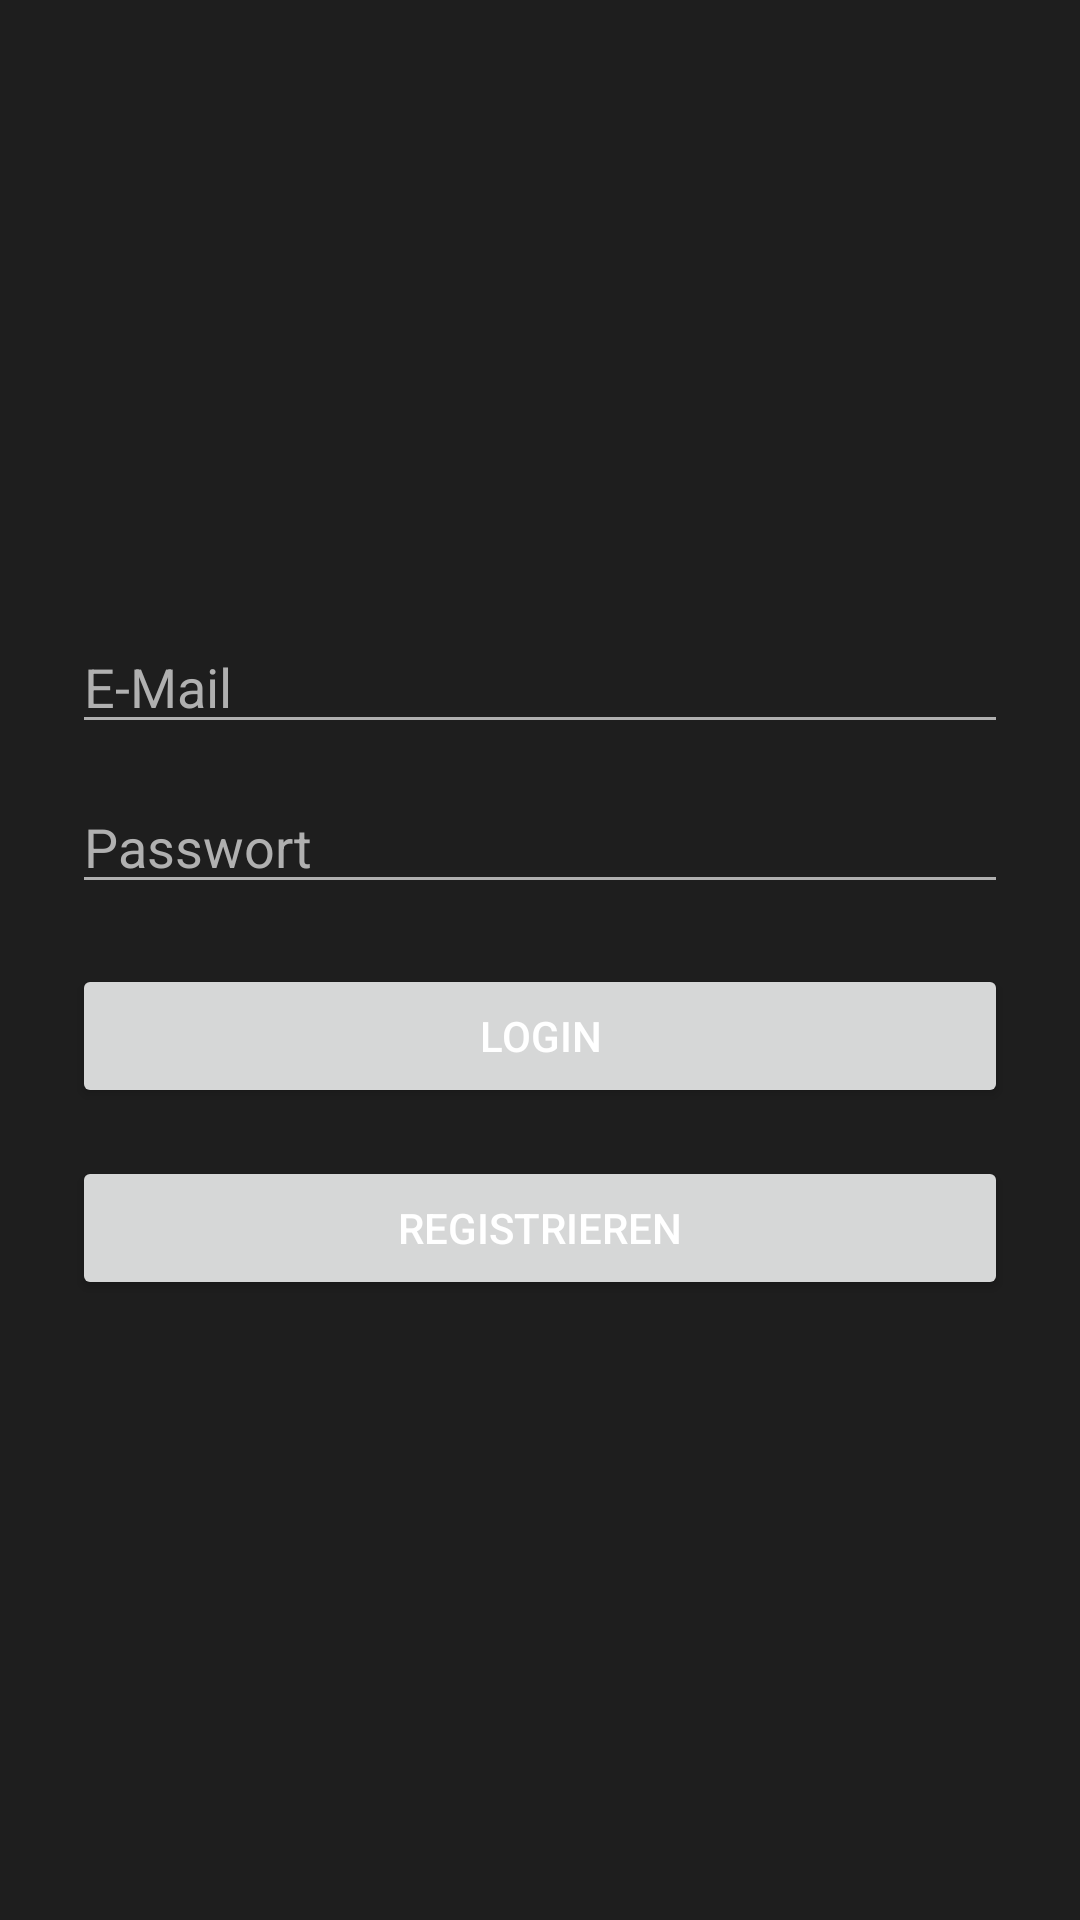

Here is an Android app screen rendered from its layout file. Give the layout XML and the strings, colors and styles it references.
<!-- AndroidManifest.xml: application theme Theme.BetterBagwork -->
<!-- res/layout/activity_login.xml -->
<?xml version="1.0" encoding="utf-8"?>
<LinearLayout xmlns:android="http://schemas.android.com/apk/res/android"
    android:layout_width="match_parent"
    android:layout_height="match_parent"
    android:orientation="vertical"
    android:padding="24dp"
    android:gravity="center">

    <EditText
        android:id="@+id/inputEmail"
        android:layout_width="match_parent"
        android:layout_height="wrap_content"
        android:hint="E-Mail"
        android:inputType="textEmailAddress" />

    <EditText
        android:id="@+id/inputPassword"
        android:layout_width="match_parent"
        android:layout_height="wrap_content"
        android:hint="Passwort"
        android:inputType="textPassword"
        android:layout_marginTop="12dp" />

    <Button
        android:id="@+id/btnLogin"
        android:layout_width="match_parent"
        android:layout_height="wrap_content"
        android:text="Login"
        android:layout_marginTop="20dp" />

    <Button
        android:id="@+id/btnGoToRegister"
        android:text="Registrieren"
        android:layout_width="match_parent"
        android:layout_height="wrap_content"
        android:layout_marginTop="16dp"/>

</LinearLayout>
<!-- resources referenced by this layout -->
<resources>
  <style name="Theme.BetterBagwork" parent="Base.Theme.BetterBagwork" />
  <color name="primary_red">#C62828</color>
  <color name="primary_red_dark">#B71C1C</color>
  <color name="text_primary">#FFFFFF</color>
  <color name="background_dark">#1E1E1E</color>
  <color name="surface_dark">#2E2E2E</color>
  <color name="text_secondary">#B0B0B0</color>
  <style name="Widget.BetterBagwork.Button" parent="Widget.Material3.Button">
          <item name="android:textColor">@color/text_primary</item>
          <item name="backgroundTint">@color/primary_red</item>
          <item name="cornerRadius">8dp</item>
          <item name="android:textAllCaps">false</item>
      </style>
  <style name="Widget.BetterBagwork.CardView" parent="Widget.Material3.CardView.Elevated">
          <item name="cardBackgroundColor">@color/surface_dark</item>
          <item name="cardElevation">4dp</item>
          <item name="cardCornerRadius">12dp</item>
          <item name="contentPadding">16dp</item>
      </style>
  <style name="Widget.BetterBagwork.BottomNavigation" parent="Widget.Material3.BottomNavigationView">
          <item name="itemIconTint">@color/bottom_nav_color</item>
          <item name="itemTextColor">@color/bottom_nav_color</item>
          <item name="android:background">@color/surface_dark</item>
          <item name="itemActiveIndicatorStyle">@null</item>
          <item name="itemRippleColor">#10C62828</item>
      </style>
  <style name="ThemeOverlay.BetterBagwork.MaterialAlertDialog" parent="ThemeOverlay.Material3.MaterialAlertDialog">
          <item name="android:background">@drawable/dialog_background</item>
          <item name="android:textColorPrimary">@color/text_primary</item>
          <item name="android:textColorSecondary">@color/text_secondary</item>
          <item name="colorOnSurfaceVariant">@color/text_secondary</item>
          <item name="buttonBarPositiveButtonStyle">@style/Widget.BetterBagwork.Button.Dialog</item>
          <item name="buttonBarNegativeButtonStyle">@style/Widget.BetterBagwork.Button.Dialog</item>
      </style>
  <!-- drawable dialog_background (drawable) -->
  <?xml version="1.0" encoding="utf-8"?>
  <shape xmlns:android="http://schemas.android.com/apk/res/android">
      <solid android:color="@color/surface_dark"/>
      <corners android:radius="28dp"/>
  </shape>
  <style name="Widget.BetterBagwork.Button.Dialog" parent="Widget.Material3.Button.TextButton.Dialog">
          <item name="android:textColor">@color/primary_red</item>
      </style>
</resources>
